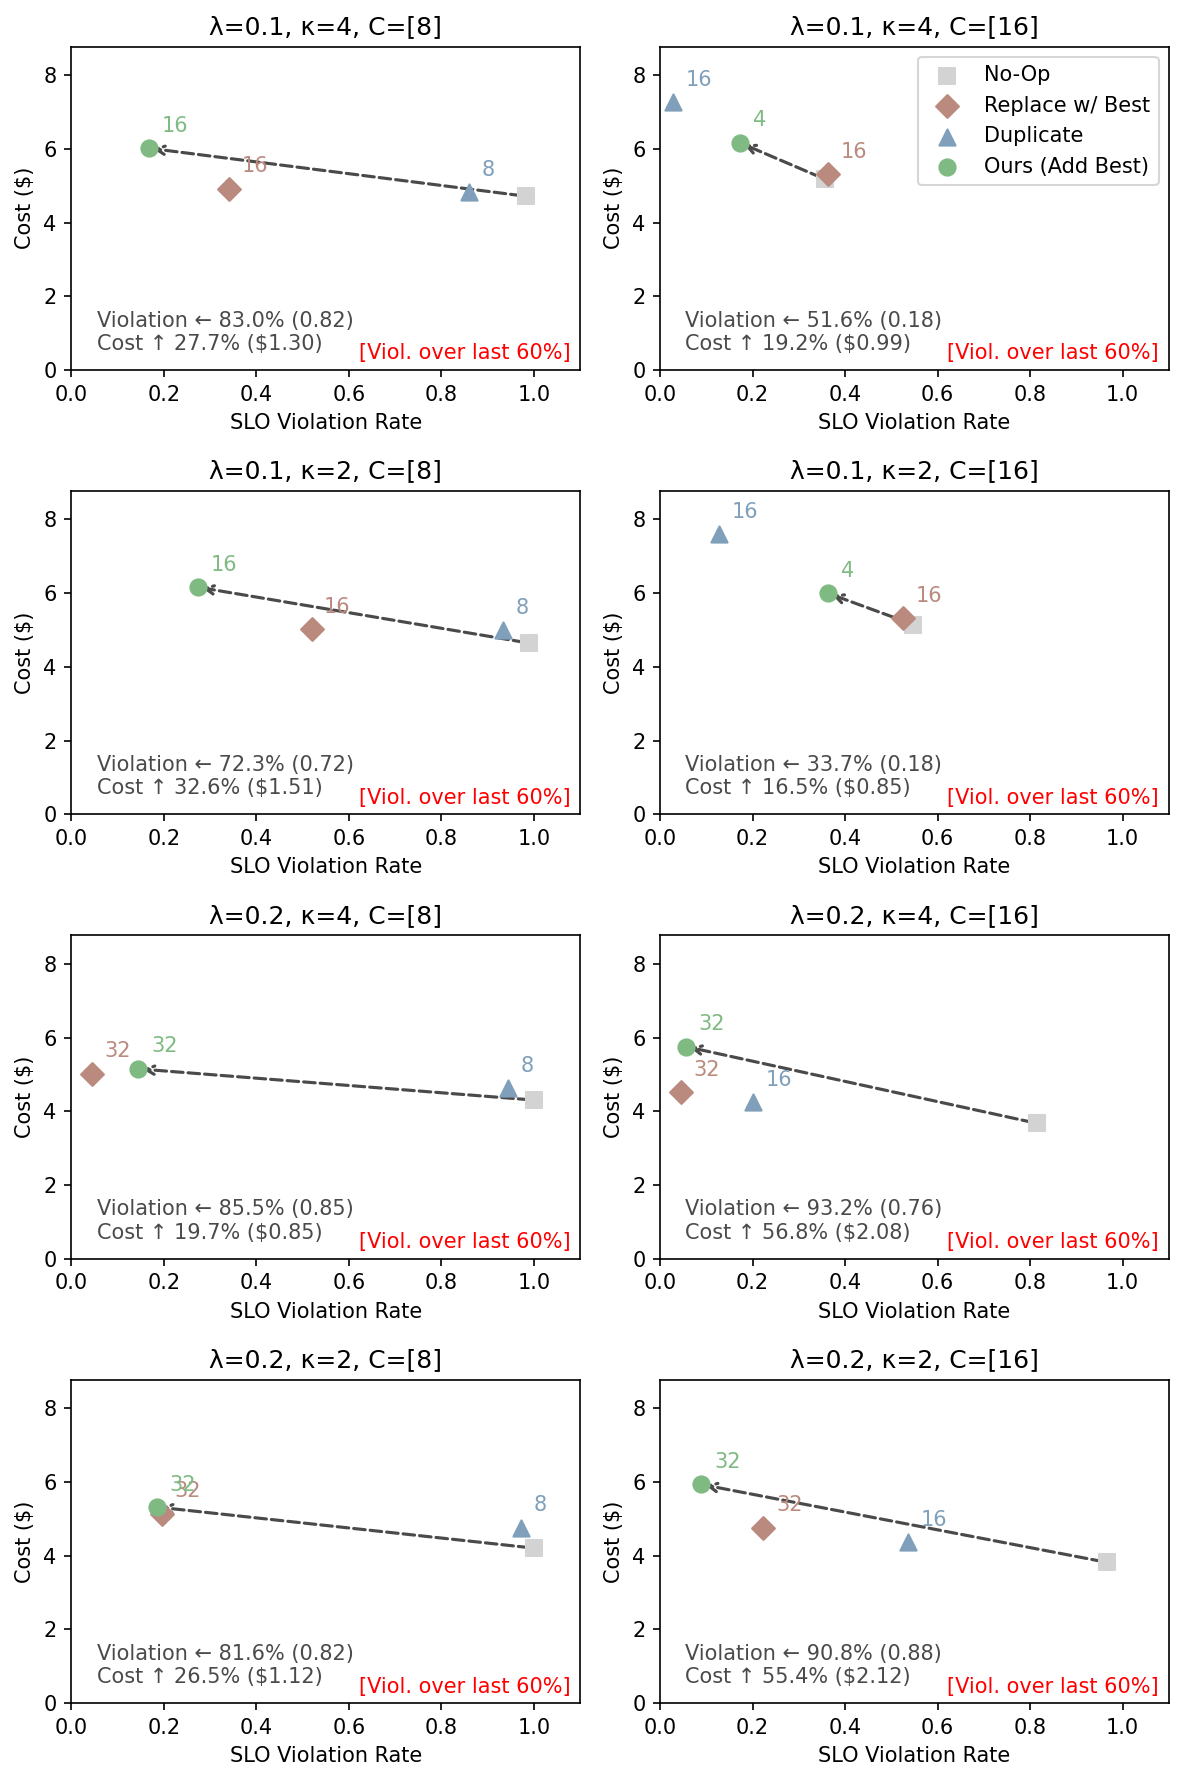

The file beside this chart, header and first rows:
row, col, panel_title, x_metric, label, x, y
0, 0, λ=0.1, κ=4, C=[8], binary, No-Op, 0.9832, 4.713
0, 0, λ=0.1, κ=4, C=[8], binary, Replace w/ Best, 0.3408, 4.921
0, 0, λ=0.1, κ=4, C=[8], binary, Duplicate, 0.8603, 4.822
0, 0, λ=0.1, κ=4, C=[8], binary, Ours (Add Best), 0.1676, 6.017
0, 1, λ=0.1, κ=4, C=[16], binary, No-Op, 0.3575, 5.17
0, 1, λ=0.1, κ=4, C=[16], binary, Replace w/ Best, 0.3631, 5.313
0, 1, λ=0.1, κ=4, C=[16], binary, Duplicate, 0.02793, 7.263
0, 1, λ=0.1, κ=4, C=[16], binary, Ours (Add Best), 0.1732, 6.161
1, 0, λ=0.1, κ=2, C=[8], binary, No-Op, 0.9888, 4.647
1, 0, λ=0.1, κ=2, C=[8], binary, Replace w/ Best, 0.5196, 5.027
1, 0, λ=0.1, κ=2, C=[8], binary, Duplicate, 0.933, 4.994
1, 0, λ=0.1, κ=2, C=[8], binary, Ours (Add Best), 0.2737, 6.162
1, 1, λ=0.1, κ=2, C=[16], binary, No-Op, 0.5475, 5.15
1, 1, λ=0.1, κ=2, C=[16], binary, Replace w/ Best, 0.5251, 5.317
1, 1, λ=0.1, κ=2, C=[16], binary, Duplicate, 0.1285, 7.598
1, 1, λ=0.1, κ=2, C=[16], binary, Ours (Add Best), 0.3631, 5.998
2, 0, λ=0.2, κ=4, C=[8], binary, No-Op, 1.0, 4.304
2, 0, λ=0.2, κ=4, C=[8], binary, Replace w/ Best, 0.04469, 5.021
2, 0, λ=0.2, κ=4, C=[8], binary, Duplicate, 0.9441, 4.627
2, 0, λ=0.2, κ=4, C=[8], binary, Ours (Add Best), 0.1453, 5.15
2, 1, λ=0.2, κ=4, C=[16], binary, No-Op, 0.8156, 3.67
2, 1, λ=0.2, κ=4, C=[16], binary, Replace w/ Best, 0.04469, 4.515
2, 1, λ=0.2, κ=4, C=[16], binary, Duplicate, 0.2011, 4.242
2, 1, λ=0.2, κ=4, C=[16], binary, Ours (Add Best), 0.05587, 5.755
3, 0, λ=0.2, κ=2, C=[8], binary, No-Op, 1.0, 4.204
3, 0, λ=0.2, κ=2, C=[8], binary, Replace w/ Best, 0.1955, 5.135
3, 0, λ=0.2, κ=2, C=[8], binary, Duplicate, 0.9721, 4.752
3, 0, λ=0.2, κ=2, C=[8], binary, Ours (Add Best), 0.1844, 5.32
3, 1, λ=0.2, κ=2, C=[16], binary, No-Op, 0.9665, 3.817
3, 1, λ=0.2, κ=2, C=[16], binary, Replace w/ Best, 0.2235, 4.76
3, 1, λ=0.2, κ=2, C=[16], binary, Duplicate, 0.5363, 4.365
3, 1, λ=0.2, κ=2, C=[16], binary, Ours (Add Best), 0.08939, 5.932
